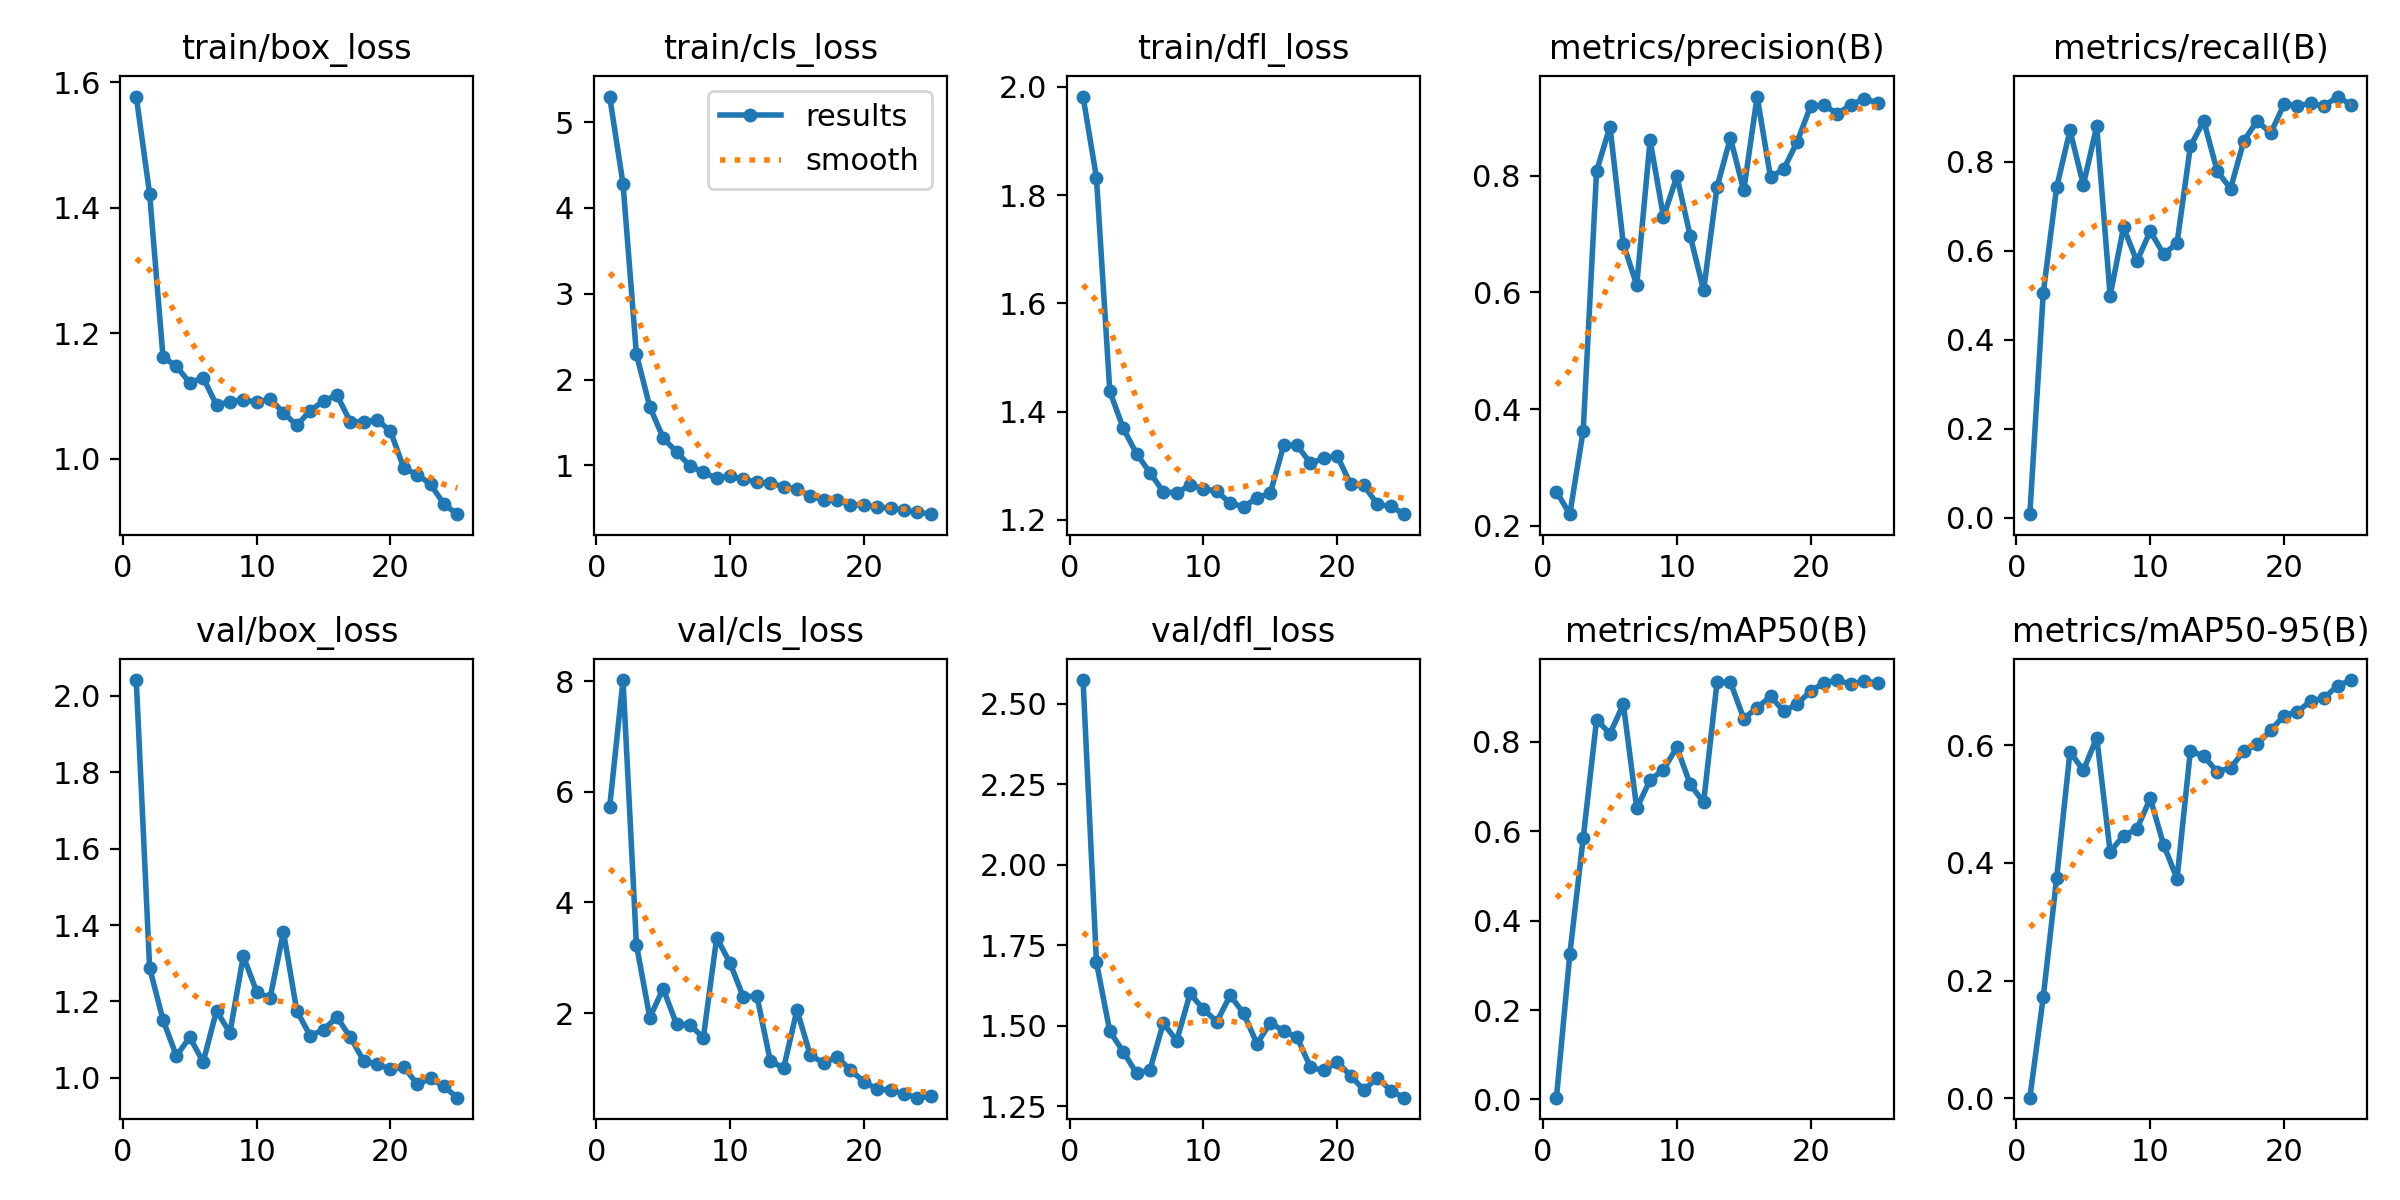

Data behind this chart, as committed beside it:
epoch, time, train/box_loss, train/cls_loss, train/dfl_loss, metrics/precision(B), metrics/recall(B), metrics/mAP50(B), metrics/mAP50-95(B), val/box_loss, val/cls_loss, val/dfl_loss, lr/pg0, lr/pg1, lr/pg2
1, 11.88, 1.577, 5.298, 1.982, 0.2588, 0.0082, 0.00408, 0.0012, 2.041, 5.723, 2.573, 7.5e-05, 7.5e-05, 7.5e-05
2, 22.4, 1.422, 4.281, 1.833, 0.2201, 0.5044, 0.3251, 0.1717, 1.288, 8.018, 1.697, 0.0001561, 0.0001561, 0.0001561
3, 28.09, 1.162, 2.297, 1.438, 0.3634, 0.7421, 0.5844, 0.3735, 1.152, 3.239, 1.483, 0.0002302, 0.0002302, 0.0002302
4, 33.57, 1.147, 1.683, 1.369, 0.808, 0.8706, 0.8492, 0.5886, 1.058, 1.92, 1.419, 0.0002974, 0.0002974, 0.0002974
5, 38.94, 1.121, 1.32, 1.322, 0.8841, 0.7476, 0.8175, 0.5569, 1.106, 2.443, 1.352, 0.0003577, 0.0003577, 0.0003577
6, 44.3, 1.129, 1.158, 1.287, 0.6828, 0.8803, 0.8839, 0.6126, 1.042, 1.8, 1.363, 0.000411, 0.000411, 0.000411
7, 49.54, 1.085, 0.9952, 1.252, 0.6129, 0.4986, 0.6508, 0.4191, 1.176, 1.795, 1.508, 0.0004574, 0.0004574, 0.0004574
8, 54.68, 1.091, 0.921, 1.25, 0.8607, 0.6524, 0.7142, 0.4461, 1.118, 1.551, 1.453, 0.0004969, 0.0004969, 0.0004969
9, 59.93, 1.094, 0.851, 1.264, 0.7292, 0.5764, 0.7373, 0.4575, 1.319, 3.362, 1.6, 0.0005295, 0.0005295, 0.0005295
10, 65.18, 1.09, 0.8764, 1.258, 0.7988, 0.6441, 0.7874, 0.5095, 1.226, 2.905, 1.551, 0.0005551, 0.0005551, 0.0005551
11, 71.32, 1.095, 0.8392, 1.253, 0.6967, 0.5924, 0.7042, 0.4307, 1.208, 2.286, 1.513, 0.0005738, 0.0005738, 0.0005738
12, 76.62, 1.073, 0.805, 1.231, 0.6035, 0.6168, 0.6645, 0.3732, 1.383, 2.318, 1.594, 0.0005856, 0.0005856, 0.0005856
13, 82.04, 1.053, 0.7958, 1.224, 0.7803, 0.8349, 0.9322, 0.5903, 1.176, 1.142, 1.538, 0.0005904, 0.0005904, 0.0005904
14, 87.66, 1.076, 0.7541, 1.241, 0.8647, 0.8915, 0.9333, 0.5811, 1.11, 1.002, 1.444, 0.0005883, 0.0005883, 0.0005883
15, 92.84, 1.092, 0.7224, 1.25, 0.7747, 0.7793, 0.8513, 0.5548, 1.126, 2.058, 1.509, 0.000557, 0.000557, 0.000557
16, 101.3, 1.101, 0.645, 1.338, 0.9356, 0.7394, 0.876, 0.5613, 1.159, 1.237, 1.483, 0.0005075, 0.0005075, 0.0005075
17, 106.8, 1.059, 0.5971, 1.338, 0.7973, 0.8475, 0.9011, 0.5899, 1.106, 1.102, 1.464, 0.000458, 0.000458, 0.000458
18, 112, 1.058, 0.5948, 1.305, 0.8117, 0.8916, 0.8679, 0.6015, 1.045, 1.21, 1.371, 0.0004085, 0.0004085, 0.0004085
19, 117.2, 1.062, 0.5443, 1.314, 0.8585, 0.8642, 0.8841, 0.625, 1.036, 0.9704, 1.361, 0.000359, 0.000359, 0.000359
20, 122.6, 1.044, 0.5383, 1.318, 0.9193, 0.929, 0.9133, 0.6502, 1.022, 0.7628, 1.388, 0.0003095, 0.0003095, 0.0003095
21, 127.8, 0.9847, 0.5141, 1.266, 0.9211, 0.9263, 0.931, 0.6568, 1.029, 0.6223, 1.344, 0.00026, 0.00026, 0.00026
22, 133.5, 0.9746, 0.5069, 1.264, 0.9061, 0.9311, 0.9376, 0.6746, 0.9836, 0.6141, 1.3, 0.0002105, 0.0002105, 0.0002105
23, 138.9, 0.959, 0.4765, 1.229, 0.9214, 0.9251, 0.9284, 0.68, 0.9985, 0.5347, 1.339, 0.000161, 0.000161, 0.000161
24, 144.4, 0.9274, 0.4578, 1.225, 0.9317, 0.9464, 0.9355, 0.7009, 0.9776, 0.4728, 1.299, 0.0001115, 0.0001115, 0.0001115
25, 150.2, 0.9114, 0.4328, 1.211, 0.9251, 0.9281, 0.9309, 0.7105, 0.9482, 0.496, 1.277, 6.2e-05, 6.2e-05, 6.2e-05
